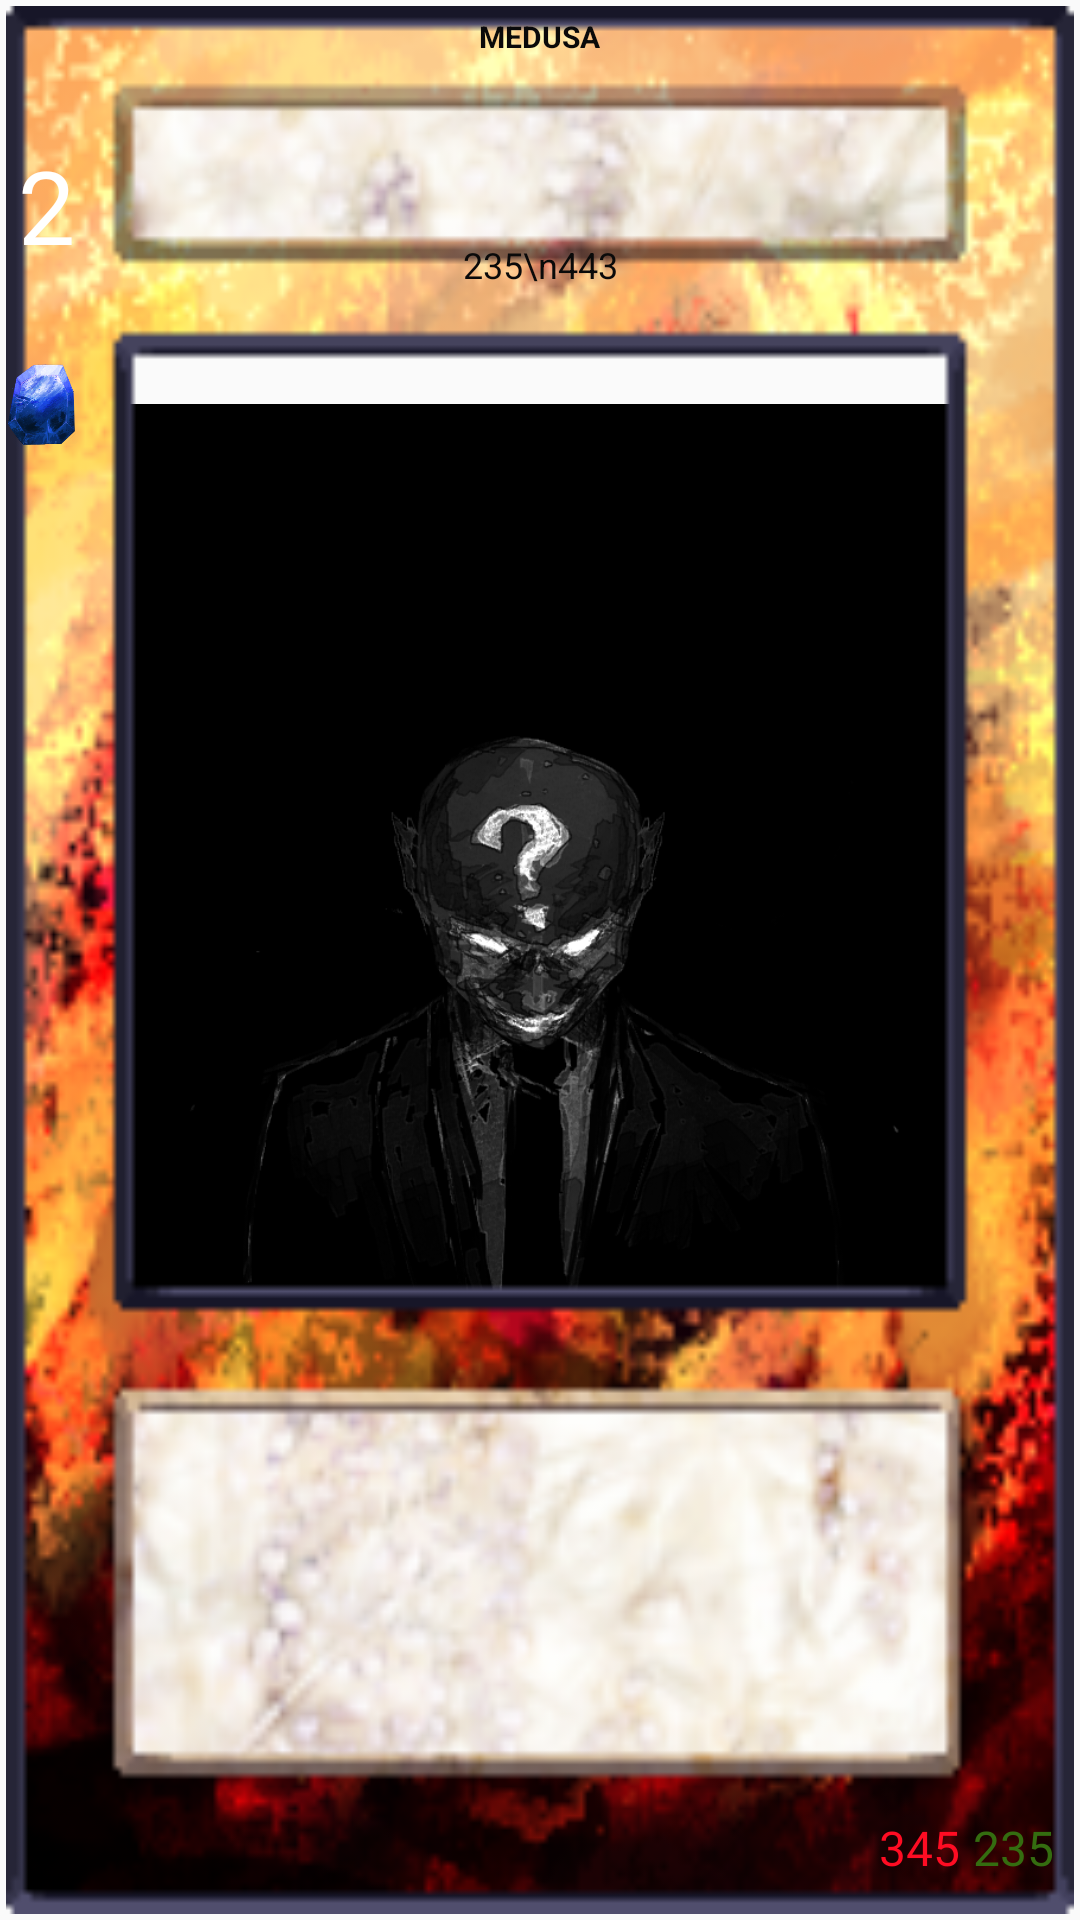

Here is an Android app screen rendered from its layout file. Give the layout XML and the strings, colors and styles it references.
<!-- AndroidManifest.xml: application theme AppTheme -->
<!-- res/layout/arena_card_held_player.xml -->
<?xml version="1.0" encoding="utf-8"?>
<RelativeLayout xmlns:android="http://schemas.android.com/apk/res/android"
    android:layout_width="74dp"
    android:layout_height="115dp" >
        <ImageView
            android:id="@+id/image"
            android:layout_width="match_parent"
            android:layout_height="match_parent"
            android:layout_marginLeft="2dp"
            android:layout_marginRight="2dp"
            android:layout_marginTop="-1dp"
            android:layout_marginBottom="14dp"
            android:scaleType="fitCenter"
            android:src="@drawable/standart" />

        <ImageView
            android:id="@+id/border_background"
            android:layout_width="match_parent"
            android:layout_height="match_parent"
            android:layout_marginLeft="2dp"
            android:layout_marginRight="2dp"
            android:layout_marginTop="2dp"
            android:layout_marginBottom="2dp"
            android:scaleType="fitXY"
            android:src="@drawable/card_background" />

        <ImageView
            android:id="@+id/border"
            android:layout_width="match_parent"
            android:layout_height="match_parent"
            android:layout_marginLeft="2dp"
            android:layout_marginRight="2dp"
            android:layout_marginTop="2dp"
            android:layout_marginBottom="2dp"
            android:scaleType="fitXY"
            android:src="@drawable/spell_inferno" />

        <TextView
            android:id="@+id/name"
            android:layout_width="wrap_content"
            android:layout_height="wrap_content"
            android:layout_alignParentTop="true"
            android:layout_centerHorizontal="true"
            android:layout_marginTop="6.5dp"
            android:includeFontPadding="false"
            android:text="Medusa"
            android:textAlignment="center"
            android:textAllCaps="true"
            android:textColor="@color/colorBlack"
            android:textSize="10sp"
            android:textStyle="bold" />


        <TextView
            android:id="@+id/damage"
            android:layout_width="wrap_content"
            android:layout_height="wrap_content"
            android:layout_alignParentEnd="true"
            android:layout_alignParentBottom="true"
            android:layout_marginEnd="40dp"
            android:layout_marginBottom="14dp"
            android:fontFamily="@font/elsie_swash_caps"
            android:includeFontPadding="false"
            android:text="345"
            android:textAlignment="textStart"
            android:textColor="@color/colorHealth"
            android:textSize="16sp" />

        <TextView
            android:id="@+id/health"
            android:layout_width="wrap_content"
            android:layout_height="wrap_content"
            android:layout_alignParentEnd="true"
            android:layout_alignParentBottom="true"
            android:layout_marginEnd="8.5dp"
            android:layout_marginBottom="14dp"
            android:fontFamily="@font/elsie_swash_caps"
            android:includeFontPadding="false"
            android:text="235"
            android:textAlignment="textEnd"
            android:textColor="@color/colorDefense"
            android:textSize="16sp"/>

        <TextView
            android:id="@+id/description"
            android:layout_width="wrap_content"
            android:layout_height="wrap_content"
            android:layout_alignTop="@+id/button"
            android:layout_alignParentStart="true"
            android:layout_alignParentEnd="true"
            android:layout_marginStart="8.5dp"
            android:layout_marginTop="82dp"
            android:layout_marginEnd="8.5dp"
            android:includeFontPadding="false"
            android:text="235\n443"
            android:lineSpacingExtra="-5dp"
            android:textAlignment="center"
            android:textColor="@color/colorBlack"
            android:textSize="12sp" />

        <ImageButton
            android:id="@+id/manaCrystal"
            android:layout_width="24dp"
            android:layout_height="wrap_content"
            android:layout_marginLeft="2dp"
            android:layout_marginRight="2dp"
            android:layout_marginTop="30dp"
            android:layout_marginBottom="2dp"
            android:background="#00FFFFFF"
            android:scaleType="fitCenter"
            android:src="@drawable/mana_crystal" />

        <TextView
            android:id="@+id/mana"
            android:layout_width="wrap_content"
            android:layout_height="wrap_content"
            android:layout_marginStart="6dp"
            android:layout_marginTop="50dp"
            android:fontFamily="@font/elsie_swash_caps"
            android:includeFontPadding="false"
            android:text="2"
            android:textAlignment="center"
            android:textColor="@android:color/white"
            android:textSize="34sp"/>

        <ImageButton
            android:id="@+id/button"
            android:layout_width="match_parent"
            android:layout_height="match_parent"
            android:background="@android:color/transparent" />
</RelativeLayout>
<!-- resources referenced by this layout -->
<resources>
  <color name="colorBlack">#0A0A0A</color>
  <color name="colorDefense">#346D10</color>
  <color name="colorHealth">#FF0C23</color>
  <!-- drawable card_background: png bitmap (drawable, 58622 bytes) -->
  <!-- drawable mana_crystal: png bitmap (drawable, 63531 bytes) -->
  <!-- drawable spell_inferno: png bitmap (drawable, 38813 bytes) -->
  <!-- drawable standart: png bitmap (drawable, 160165 bytes) -->
  <style name="AppTheme" parent="Theme.AppCompat.Light.NoActionBar">
          
          <item name="colorPrimary">@color/colorPrimary</item>
          <item name="colorPrimaryDark">@color/colorPrimaryDark</item>
          <item name="colorAccent">@color/colorAccent</item>
          <item name="android:windowActionBar">false</item>
          <item name="android:windowFullscreen">true</item>
          <item name="android:windowContentOverlay">@null</item>
      </style>
  <color name="colorPrimary">#009688</color>
  <color name="colorPrimaryDark">#00574B</color>
  <color name="colorAccent">#D81B60</color>
</resources>
